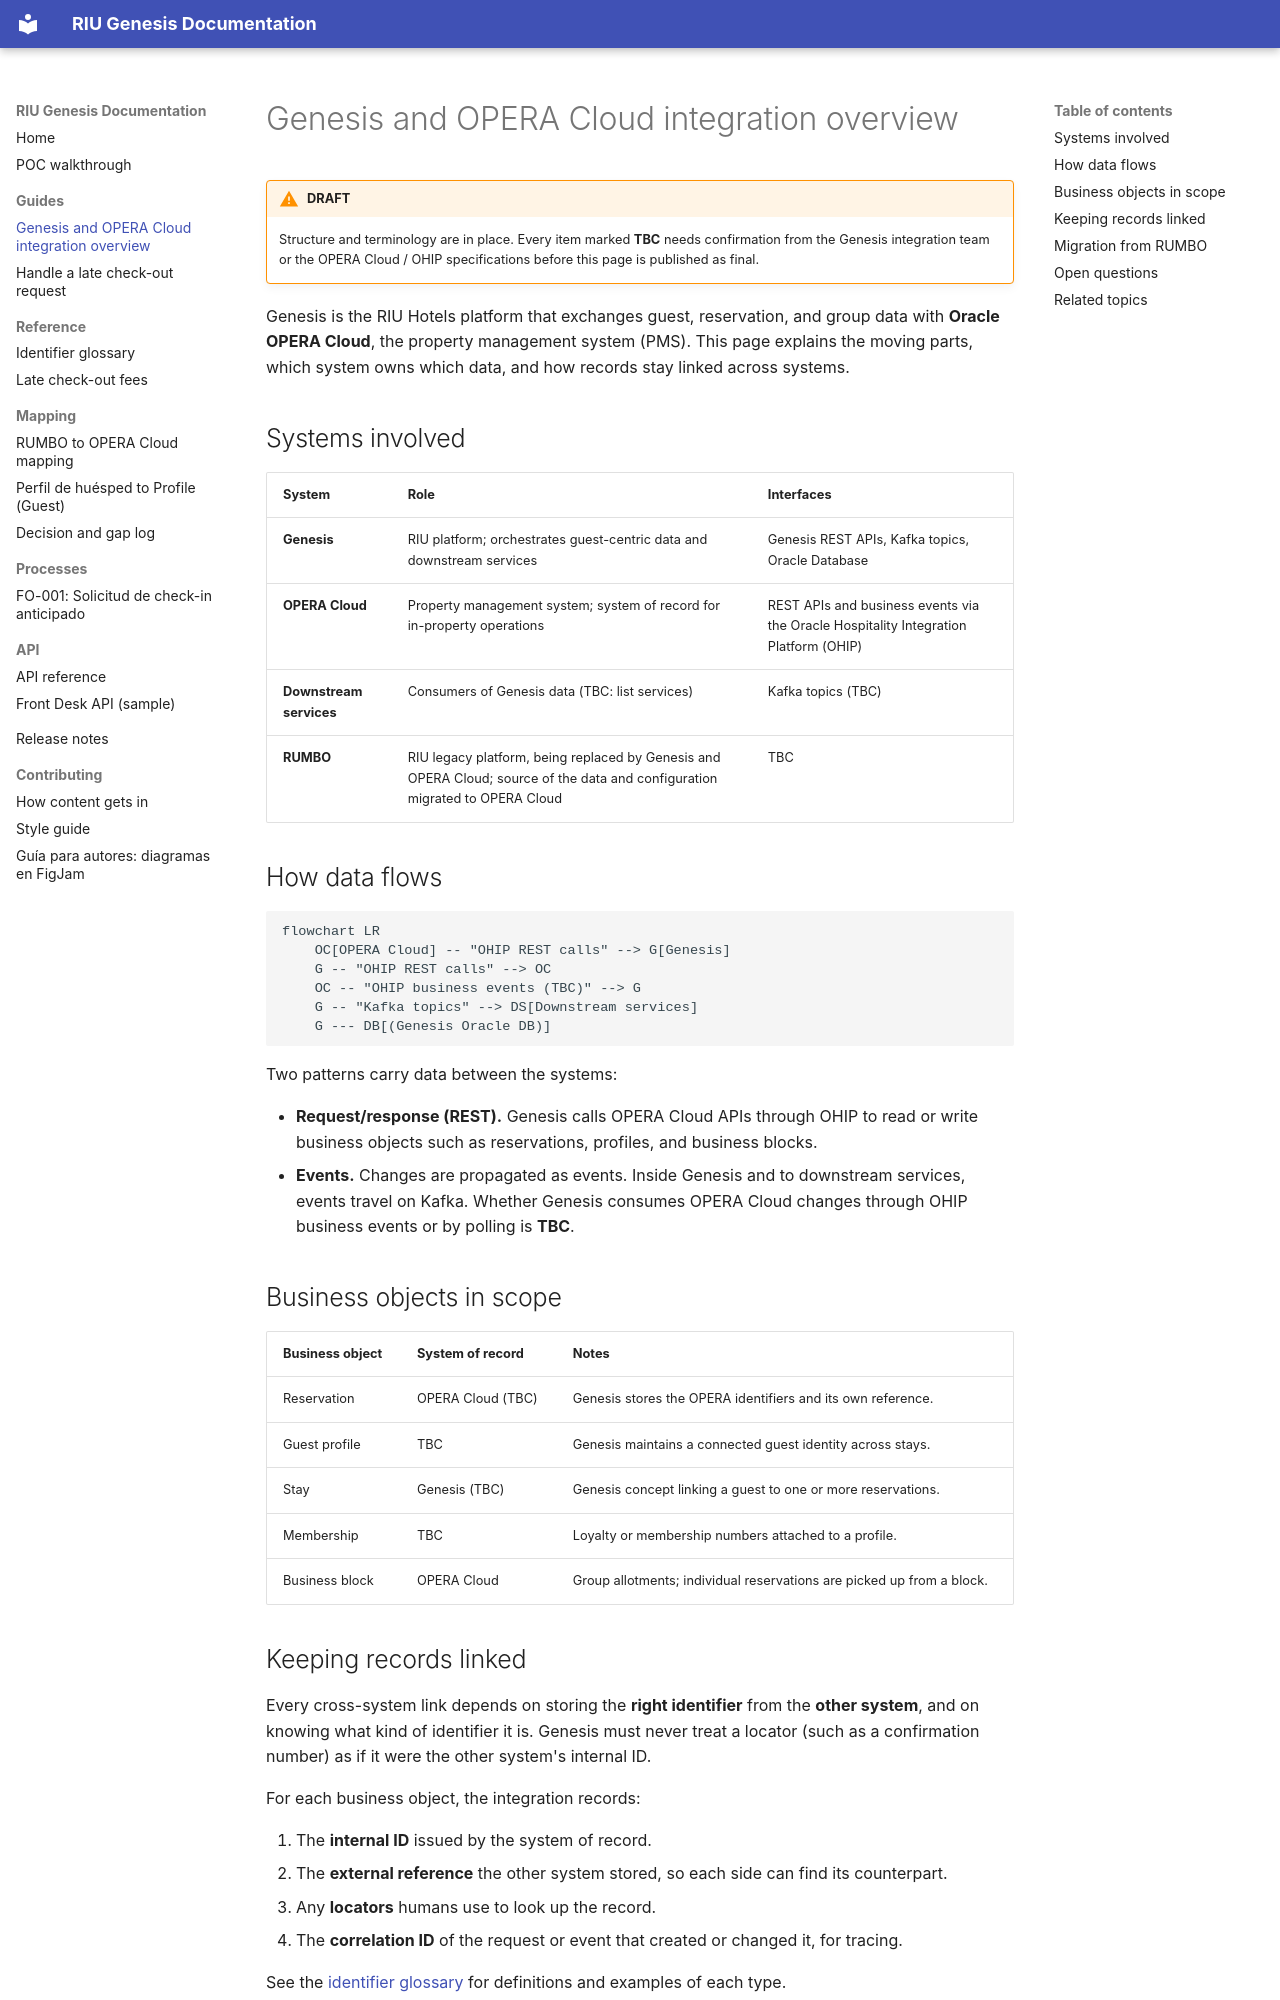

repository: shawndale-glitch/riu-docs-demo · page: guides/genesis-opera-integration-overview/index.html · generator: mkdocs

# Genesis and OPERA Cloud integration overview

!!! warning "DRAFT"
    Structure and terminology are in place. Every item marked **TBC** needs confirmation from the Genesis integration team or the OPERA Cloud / OHIP specifications before this page is published as final.

Genesis is the RIU Hotels platform that exchanges guest, reservation, and group data with **Oracle OPERA Cloud**, the property management system (PMS). This page explains the moving parts, which system owns which data, and how records stay linked across systems.

## Systems involved

| System | Role | Interfaces |
|---|---|---|
| **Genesis** | RIU platform; orchestrates guest-centric data and downstream services | Genesis REST APIs, Kafka topics, Oracle Database |
| **OPERA Cloud** | Property management system; system of record for in-property operations | REST APIs and business events via the Oracle Hospitality Integration Platform (OHIP) |
| **Downstream services** | Consumers of Genesis data (TBC: list services) | Kafka topics (TBC) |
| **RUMBO** | RIU legacy platform, being replaced by Genesis and OPERA Cloud; source of the data and configuration migrated to OPERA Cloud | TBC |

## How data flows

```mermaid
flowchart LR
    OC[OPERA Cloud] -- "OHIP REST calls" --> G[Genesis]
    G -- "OHIP REST calls" --> OC
    OC -- "OHIP business events (TBC)" --> G
    G -- "Kafka topics" --> DS[Downstream services]
    G --- DB[(Genesis Oracle DB)]
```

Two patterns carry data between the systems:

- **Request/response (REST).** Genesis calls OPERA Cloud APIs through OHIP to read or write business objects such as reservations, profiles, and business blocks.
- **Events.** Changes are propagated as events. Inside Genesis and to downstream services, events travel on Kafka. Whether Genesis consumes OPERA Cloud changes through OHIP business events or by polling is **TBC**.

## Business objects in scope

| Business object | System of record | Notes |
|---|---|---|
| Reservation | OPERA Cloud (TBC) | Genesis stores the OPERA identifiers and its own reference. |
| Guest profile | TBC | Genesis maintains a connected guest identity across stays. |
| Stay | Genesis (TBC) | Genesis concept linking a guest to one or more reservations. |
| Membership | TBC | Loyalty or membership numbers attached to a profile. |
| Business block | OPERA Cloud | Group allotments; individual reservations are picked up from a block. |
